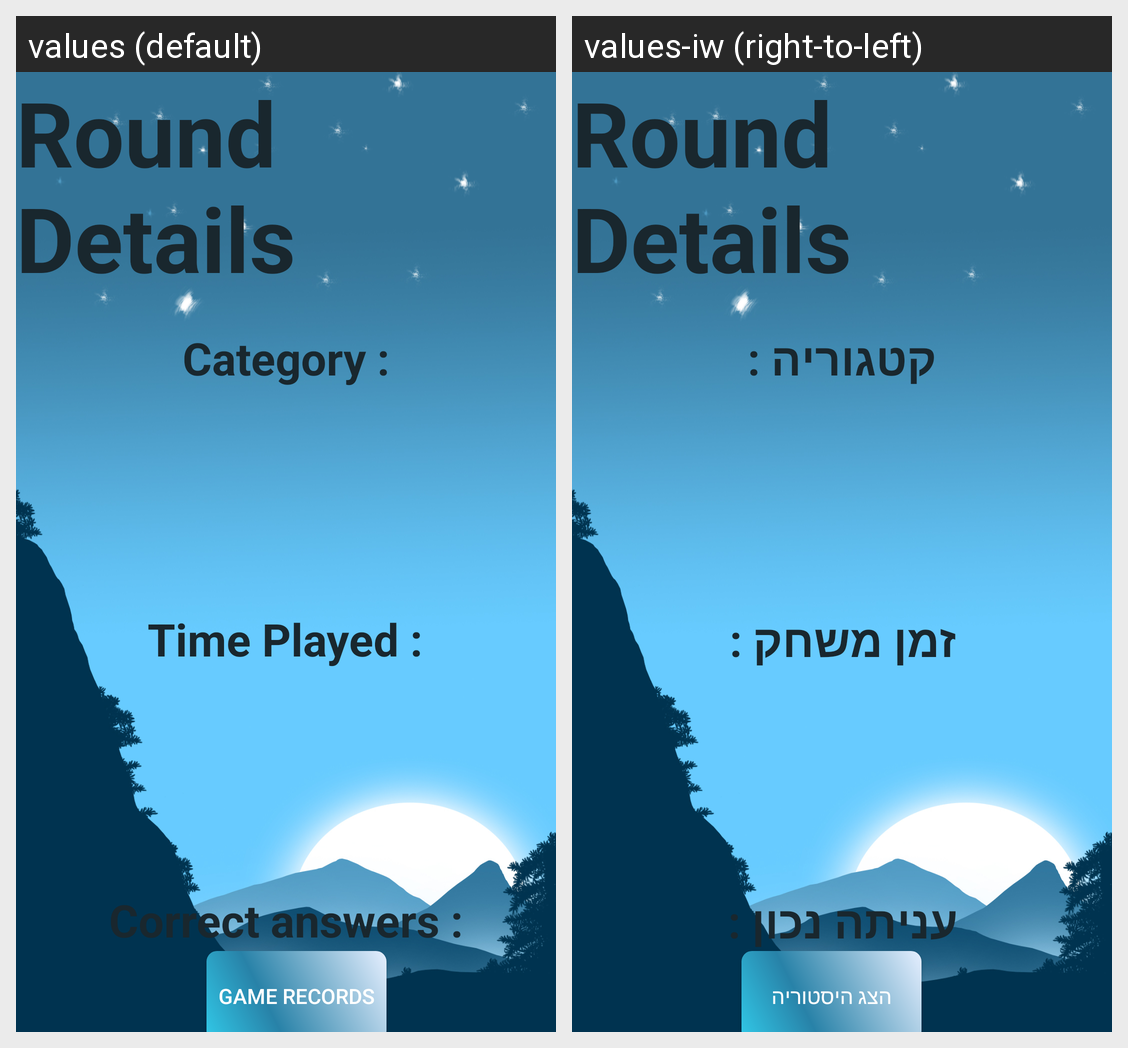

The Android screen above is rendered under two locales of the same app. Produce the string resources it draws, with the default and per-locale values.
Android screen res/layout/activity_end_game.xml rendered under 2 locales, left to right: values (default), values-iw (right-to-left). Device: Nexus 5 (rendered at 1080×1920; each locale shown at half size, 540×960, under a caption strip naming it); theme Theme.Qwhiz.
Strings drawn on this screen, with the default value and each locale's value (text and hints the layout hard-codes, and strings that could not be matched under every locale, appear in the picture but are not listed):

end_game_btn
  values: Game records
  values-iw: הצג היסטוריה

category
  values: Category :
  values-iw: קטגוריה :

time
  values: Time Played :
  values-iw: זמן משחק :

score
  values: Correct answers :
  values-iw: עניתה נכון :
